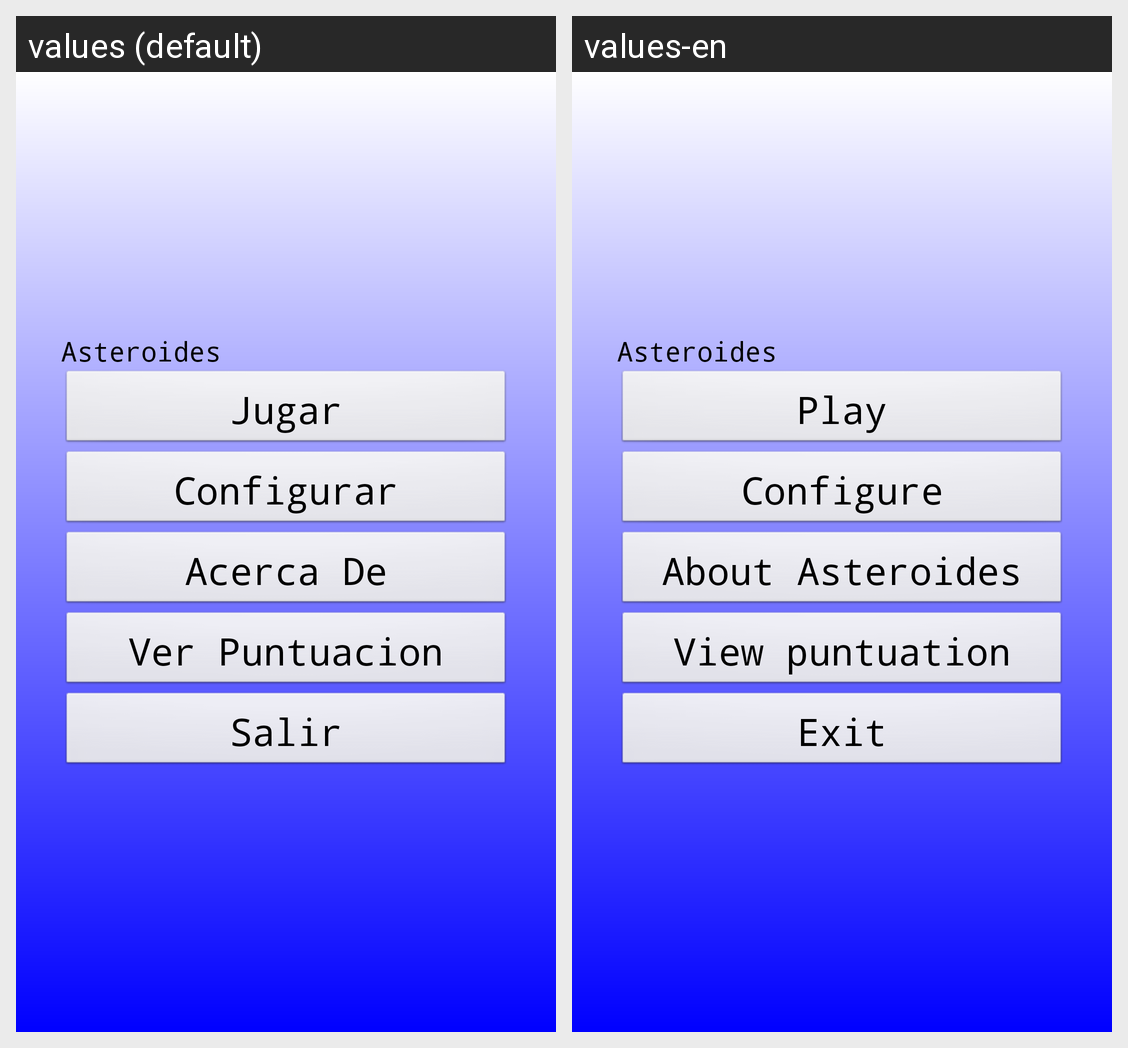

Here is an Android app screen in its default locale and in the app's own translations. Write out the translated-string differences for the strings that appear on this screen.
Android screen res/layout/activity_localizacion.xml rendered under 2 locales, left to right: values (default), values-en. Device: Nexus 5 (rendered at 1080×1920; each locale shown at half size, 540×960, under a caption strip naming it); theme AppTheme.
Strings drawn on this screen, with the default value and each locale's value (text and hints the layout hard-codes, and strings that could not be matched under every locale, appear in the picture but are not listed):

aplication_name
  values: Asteroides
  values-en: Asteroides

game_play
  values: Jugar
  values-en: Play

game_configure
  values: Configurar
  values-en: Configure

game_info
  values: Acerca De
  values-en: About Asteroides

game_puntacion
  values: Ver Puntuacion
  values-en: View puntuation

game_exit
  values: Salir
  values-en: Exit
